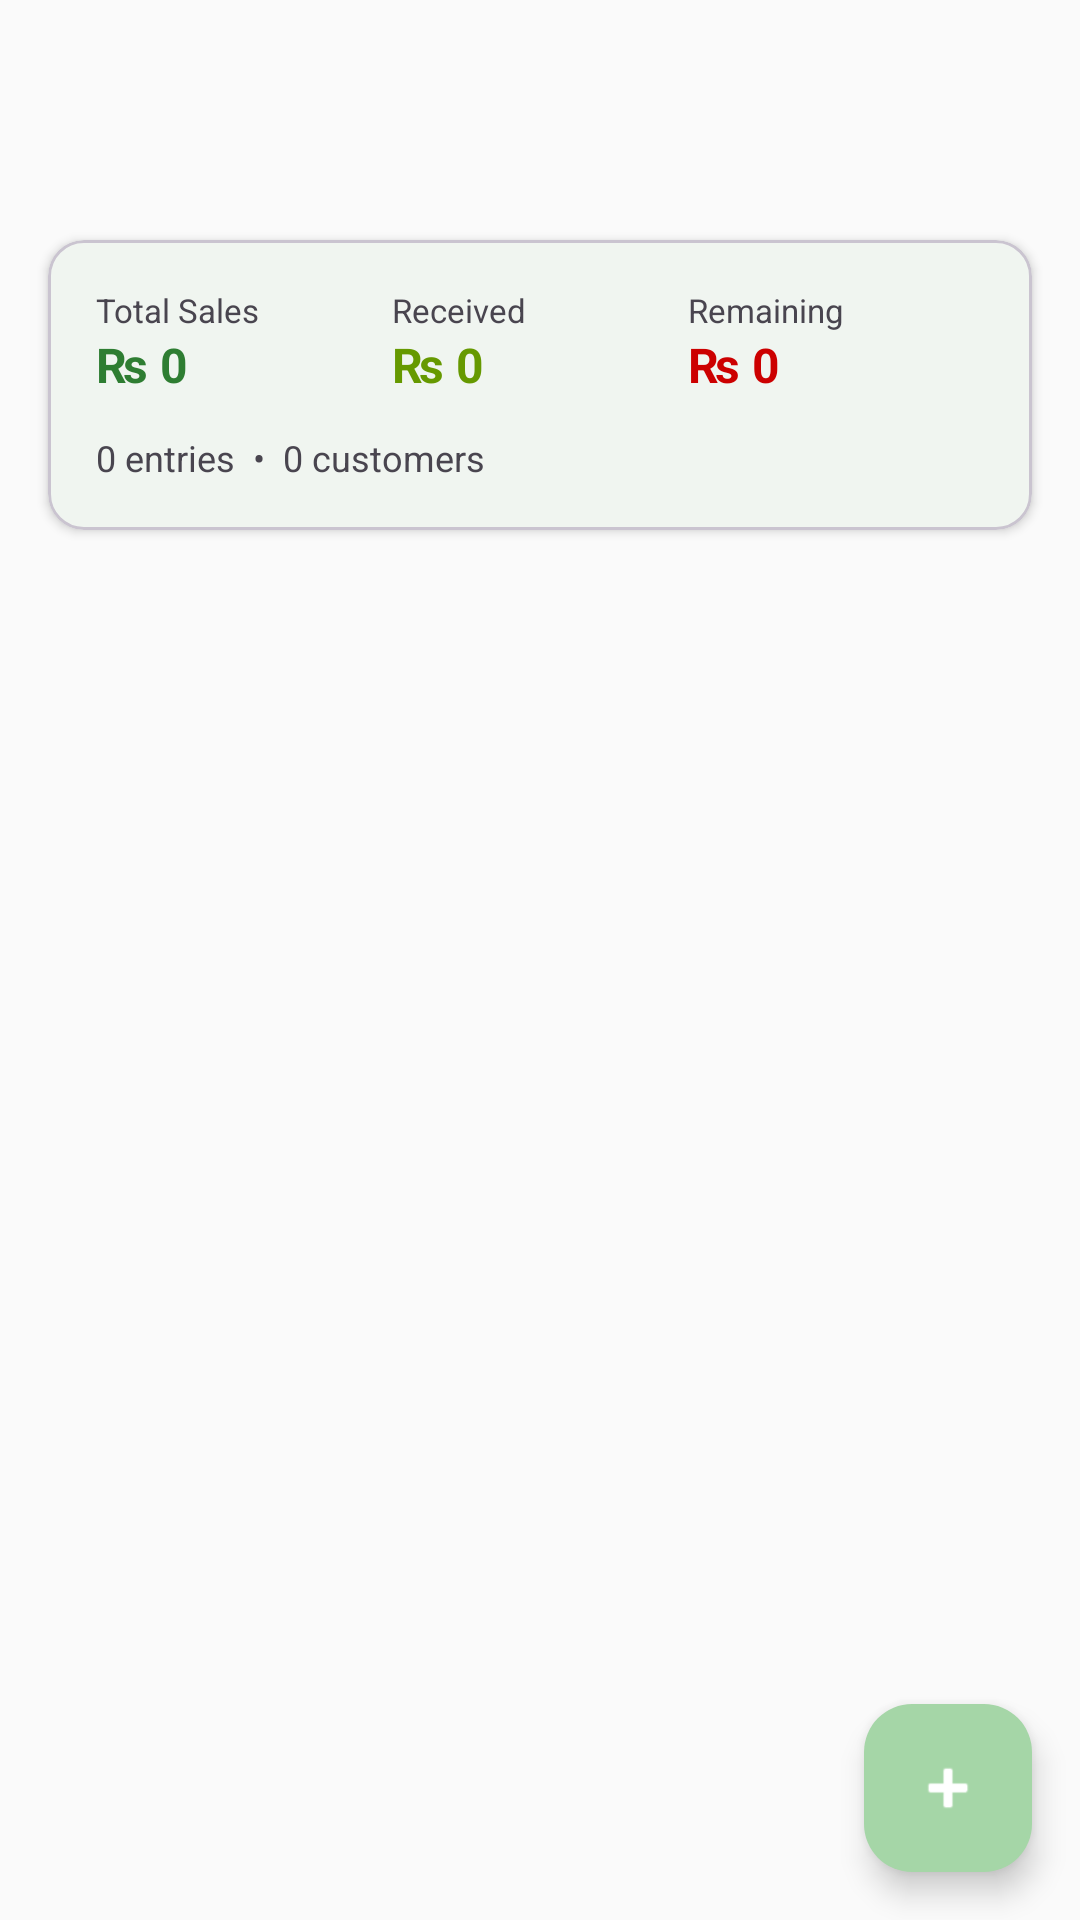

Layout XML and referenced resources for this Android screen:
<!-- AndroidManifest.xml: application theme Theme.KissanBhai -->
<!-- res/layout/fragment_category.xml -->
<?xml version="1.0" encoding="utf-8"?>
<androidx.coordinatorlayout.widget.CoordinatorLayout
    xmlns:android="http://schemas.android.com/apk/res/android"
    xmlns:app="http://schemas.android.com/apk/res-auto"
    android:layout_width="match_parent"
    android:layout_height="match_parent"
    android:background="@color/md_theme_background">

    <LinearLayout
        android:layout_width="match_parent"
        android:layout_height="match_parent"
        android:orientation="vertical">

        <com.google.android.material.appbar.MaterialToolbar
            android:id="@+id/toolbar"
            android:layout_width="match_parent"
            android:layout_height="?attr/actionBarSize"
            app:navigationIcon="@drawable/ic_back" />

        
        <com.google.android.material.card.MaterialCardView
            android:layout_width="match_parent"
            android:layout_height="wrap_content"
            android:layout_margin="16dp"
            app:cardCornerRadius="12dp"
            app:cardElevation="2dp">

            <LinearLayout
                android:layout_width="match_parent"
                android:layout_height="wrap_content"
                android:orientation="vertical"
                android:padding="16dp">

                <LinearLayout
                    android:layout_width="match_parent"
                    android:layout_height="wrap_content"
                    android:orientation="horizontal"
                    android:layout_marginBottom="12dp">

                    <LinearLayout
                        android:layout_width="0dp"
                        android:layout_height="wrap_content"
                        android:layout_weight="1"
                        android:orientation="vertical">
                        <TextView
                            android:layout_width="wrap_content"
                            android:layout_height="wrap_content"
                            android:text="Total Sales"
                            android:textSize="11sp"
                            android:textColor="@color/md_theme_onSurfaceVariant" />
                        <TextView
                            android:id="@+id/tv_total_sales"
                            android:layout_width="wrap_content"
                            android:layout_height="wrap_content"
                            android:text="₨ 0"
                            android:textSize="16sp"
                            android:textStyle="bold"
                            android:textColor="@color/md_theme_primary" />
                    </LinearLayout>

                    <LinearLayout
                        android:layout_width="0dp"
                        android:layout_height="wrap_content"
                        android:layout_weight="1"
                        android:orientation="vertical">
                        <TextView
                            android:layout_width="wrap_content"
                            android:layout_height="wrap_content"
                            android:text="Received"
                            android:textSize="11sp"
                            android:textColor="@color/md_theme_onSurfaceVariant" />
                        <TextView
                            android:id="@+id/tv_total_received"
                            android:layout_width="wrap_content"
                            android:layout_height="wrap_content"
                            android:text="₨ 0"
                            android:textSize="16sp"
                            android:textStyle="bold"
                            android:textColor="@android:color/holo_green_dark" />
                    </LinearLayout>

                    <LinearLayout
                        android:layout_width="0dp"
                        android:layout_height="wrap_content"
                        android:layout_weight="1"
                        android:orientation="vertical">
                        <TextView
                            android:layout_width="wrap_content"
                            android:layout_height="wrap_content"
                            android:text="Remaining"
                            android:textSize="11sp"
                            android:textColor="@color/md_theme_onSurfaceVariant" />
                        <TextView
                            android:id="@+id/tv_total_remaining"
                            android:layout_width="wrap_content"
                            android:layout_height="wrap_content"
                            android:text="₨ 0"
                            android:textSize="16sp"
                            android:textStyle="bold"
                            android:textColor="@android:color/holo_red_dark" />
                    </LinearLayout>
                </LinearLayout>

                <TextView
                    android:id="@+id/tv_meta"
                    android:layout_width="wrap_content"
                    android:layout_height="wrap_content"
                    android:text="0 entries  •  0 customers"
                    android:textSize="12sp"
                    android:textColor="@color/md_theme_onSurfaceVariant" />
            </LinearLayout>
        </com.google.android.material.card.MaterialCardView>

        
        <TextView
            android:id="@+id/tv_empty"
            android:layout_width="match_parent"
            android:layout_height="0dp"
            android:layout_weight="1"
            android:gravity="center"
            android:text="No entries yet.\nTap + to add one."
            android:textSize="14sp"
            android:textColor="@color/md_theme_onSurfaceVariant"
            android:visibility="gone" />

        <androidx.recyclerview.widget.RecyclerView
            android:id="@+id/recycler"
            android:layout_width="match_parent"
            android:layout_height="0dp"
            android:layout_weight="1"
            android:paddingBottom="80dp"
            android:clipToPadding="false"
            android:paddingHorizontal="16dp" />
    </LinearLayout>

    <com.google.android.material.floatingactionbutton.FloatingActionButton
        android:id="@+id/fab"
        android:layout_width="wrap_content"
        android:layout_height="wrap_content"
        android:layout_gravity="bottom|end"
        android:layout_margin="16dp"
        android:src="@android:drawable/ic_input_add"
        android:contentDescription="Add Entry"
        app:tint="@color/md_theme_onPrimary" />

</androidx.coordinatorlayout.widget.CoordinatorLayout>
<!-- resources referenced by this layout -->
<resources>
  <color name="md_theme_background">#FAFAFA</color>
  <color name="md_theme_onPrimary">#FFFFFF</color>
  <color name="md_theme_onSurfaceVariant">#49454F</color>
  <color name="md_theme_primary">#2E7D32</color>
  <style name="Theme.KissanBhai" parent="Theme.Material3.DayNight.NoActionBar">
          <item name="colorPrimary">@color/md_theme_primary</item>
          <item name="colorOnPrimary">@color/md_theme_onPrimary</item>
          <item name="colorPrimaryContainer">@color/md_theme_primaryContainer</item>
          <item name="colorOnPrimaryContainer">@color/md_theme_onPrimaryContainer</item>
          <item name="colorSecondary">@color/md_theme_secondary</item>
          <item name="android:colorBackground">@color/md_theme_background</item>
          <item name="colorSurface">@color/md_theme_surface</item>
          <item name="colorOnSurface">@color/md_theme_onSurface</item>
          <item name="colorOnSurfaceVariant">@color/md_theme_onSurfaceVariant</item>
      </style>
  <color name="md_theme_primaryContainer">#A5D6A7</color>
  <color name="md_theme_onPrimaryContainer">#1B5E20</color>
  <color name="md_theme_secondary">#F57F17</color>
  <color name="md_theme_surface">#FFFFFF</color>
  <color name="md_theme_onSurface">#1C1B1F</color>
</resources>
